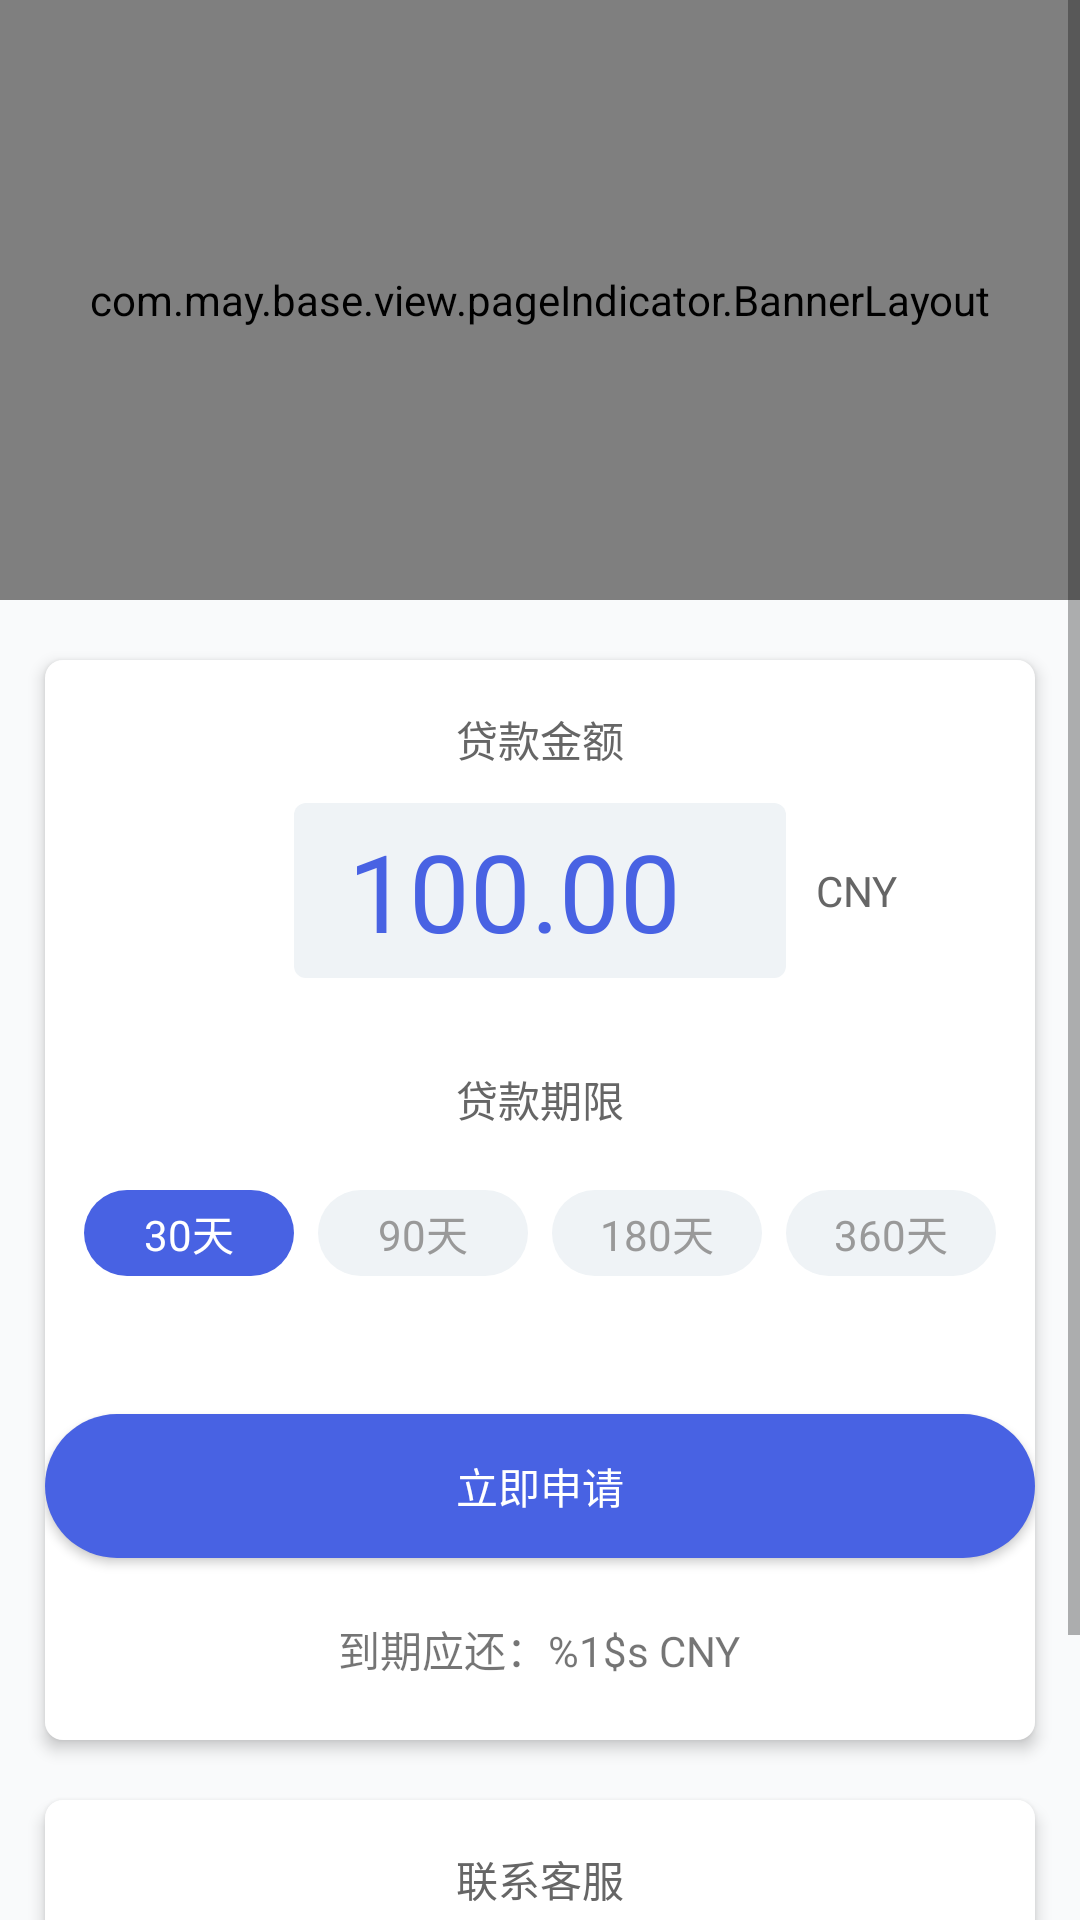

Write the Android layout XML for this screen, with the resource values it uses.
<!-- AndroidManifest.xml: application theme AppTheme -->
<!-- res/layout/fragment_loan.xml -->
<?xml version="1.0" encoding="utf-8"?>
<ScrollView xmlns:android="http://schemas.android.com/apk/res/android"
    xmlns:app="http://schemas.android.com/apk/res-auto"
    xmlns:tools="http://schemas.android.com/tools"
    android:layout_width="match_parent"
    android:layout_height="match_parent"
    tools:context="com.may.base.MainActivity">

    <LinearLayout
        android:layout_width="match_parent"
        android:layout_height="wrap_content"
        android:background="@color/ghost_white"
        android:orientation="vertical">

        <com.may.base.view.pageIndicator.BannerLayout
            android:id="@+id/bannerLayout"
            android:layout_width="match_parent"
            android:layout_height="@dimen/dp_200">

            <com.may.base.view.pageIndicator.SmallRectPageIndicator
                android:layout_width="wrap_content"
                android:layout_height="wrap_content"
                android:layout_gravity="bottom|center_horizontal"
                android:layout_marginBottom="@dimen/dp_10" />
        </com.may.base.view.pageIndicator.BannerLayout>


        <LinearLayout
            android:layout_width="match_parent"
            android:layout_height="wrap_content"
            android:layout_marginLeft="@dimen/dp_15"
            android:layout_marginRight="@dimen/dp_15"
            android:layout_marginTop="@dimen/dp_20"
            android:background="@drawable/shape_solid_round_corner_six_radius_white"
            android:elevation="@dimen/dp_3"
            android:orientation="vertical">

            <TextView
                android:layout_width="wrap_content"
                android:layout_height="wrap_content"
                android:layout_gravity="center_horizontal"
                android:layout_marginTop="@dimen/dp_16"
                android:text="@string/loan_amount"
                android:textColor="@color/gray_66"
                android:textSize="@dimen/sp_14" />


            <RelativeLayout
                android:layout_width="match_parent"
                android:layout_height="wrap_content"
                android:layout_marginTop="@dimen/dp_11">

                <EditText
                    android:inputType="number|numberDecimal"
                    android:id="@+id/tv_loan_amount"
                    android:layout_width="@dimen/dp_164"
                    android:layout_height="wrap_content"
                    android:layout_centerHorizontal="true"
                    android:background="@drawable/shape_solid_round_corner_four_radius_white_ef"
                    android:minHeight="0dp"
                    android:paddingBottom="@dimen/dp_5"
                    android:paddingLeft="@dimen/dp_18"
                    android:paddingRight="@dimen/dp_13"
                    android:paddingTop="@dimen/dp_5"
                    android:singleLine="true"
                    android:text="100.00"
                    android:textColor="@color/main_color"
                    android:textSize="@dimen/dp_36" />


                <TextView
                    android:id="@+id/tv_loan_type"
                    android:layout_width="wrap_content"
                    android:layout_height="wrap_content"
                    android:layout_centerVertical="true"
                    android:layout_marginLeft="@dimen/dp_5"
                    android:layout_toRightOf="@id/tv_loan_amount"
                    android:paddingLeft="@dimen/dp_5"
                    android:text="CNY"
                    android:textColor="@color/gray_66"
                    android:textSize="@dimen/sp_14" />

            </RelativeLayout>

            <TextView
                android:layout_width="wrap_content"
                android:layout_height="wrap_content"
                android:layout_gravity="center_horizontal"
                android:layout_marginTop="@dimen/dp_30"
                android:text="@string/loan_term"
                android:textColor="@color/gray_66"
                android:textSize="@dimen/sp_14" />

            <RadioGroup
                android:layout_width="wrap_content"
                android:layout_height="wrap_content"
                android:layout_gravity="center_horizontal"
                android:layout_marginTop="@dimen/dp_20"
                android:orientation="horizontal">

                <RadioButton
                    android:id="@+id/rb_thirty_days"
                    style="@style/loanTermTypeStyle"
                    android:checked="true"
                    android:text="30天" />

                <RadioButton
                    android:id="@+id/rb_ninety_days"
                    style="@style/loanTermTypeStyle"
                    android:layout_marginLeft="@dimen/dp_8"
                    android:text="90天" />

                <RadioButton
                    android:id="@+id/rb_one_hundred_and_eighty_days"
                    style="@style/loanTermTypeStyle"
                    android:layout_marginLeft="@dimen/dp_8"
                    android:text="180天" />

                <RadioButton
                    android:id="@+id/rb_three_hundred_and_sixty_days"
                    style="@style/loanTermTypeStyle"
                    android:layout_marginLeft="@dimen/dp_8"
                    android:text="360天" />

            </RadioGroup>

            <Button
                android:id="@+id/bt_apply_now"
                android:layout_width="match_parent"
                android:layout_height="wrap_content"
                android:layout_marginLeft="@dimen/dp_40"
                android:layout_marginRight="@dimen/dp_40"
                android:layout_marginTop="@dimen/dp_46"
                android:background="@drawable/shape_solid_half_circle_mian"
                android:text="@string/apply_now"
                android:textColor="@color/white" />


            <TextView
                android:id="@+id/tv_repay_amount"
                android:layout_width="wrap_content"
                android:layout_height="wrap_content"
                android:layout_gravity="center_horizontal"
                android:layout_marginBottom="@dimen/dp_20"
                android:layout_marginTop="@dimen/dp_20"
                android:text="@string/amount_payable_at_maturity" />
        </LinearLayout>


        <LinearLayout
            android:layout_width="match_parent"
            android:layout_height="wrap_content"
            android:layout_marginLeft="@dimen/dp_15"
            android:layout_marginRight="@dimen/dp_15"
            android:layout_marginTop="@dimen/dp_20"
            android:background="@drawable/shape_solid_round_corner_six_radius_white"
            android:elevation="@dimen/dp_3"
            android:orientation="vertical">

            <TextView
                android:layout_width="wrap_content"
                android:layout_height="wrap_content"
                android:layout_gravity="center_horizontal"
                android:layout_marginTop="@dimen/dp_16"
                android:text="@string/contact_customer_service"
                android:textColor="@color/gray_66"
                android:textSize="@dimen/dp_14" />


            <LinearLayout
                android:layout_width="wrap_content"
                android:layout_height="wrap_content"
                android:layout_gravity="center_horizontal"
                android:layout_marginBottom="@dimen/dp_19"
                android:layout_marginTop="@dimen/dp_15"
                android:orientation="horizontal">

                <ImageView
                    android:layout_width="wrap_content"
                    android:layout_height="wrap_content"
                    android:src="@mipmap/ic_share_facebook" />

                <ImageView
                    android:layout_width="wrap_content"
                    android:layout_height="wrap_content"
                    android:layout_marginLeft="@dimen/dp_20"
                    android:src="@mipmap/ic_share_facebook" />

                <ImageView
                    android:layout_width="wrap_content"
                    android:layout_height="wrap_content"
                    android:layout_marginLeft="@dimen/dp_20"
                    android:src="@mipmap/ic_share_facebook" />

                <ImageView
                    android:layout_width="wrap_content"
                    android:layout_height="wrap_content"
                    android:layout_marginLeft="@dimen/dp_20"
                    android:src="@mipmap/ic_share_facebook" />

                <ImageView
                    android:layout_width="wrap_content"
                    android:layout_height="wrap_content"
                    android:layout_marginLeft="@dimen/dp_20"
                    android:src="@mipmap/ic_share_facebook" />

                <ImageView
                    android:layout_width="wrap_content"
                    android:layout_height="wrap_content"
                    android:layout_marginLeft="@dimen/dp_20"
                    android:src="@mipmap/ic_share_facebook" />
            </LinearLayout>
        </LinearLayout>

        <LinearLayout
            android:layout_width="wrap_content"
            android:layout_height="wrap_content"
            android:layout_gravity="center_horizontal"
            android:orientation="horizontal">

            <TextView
                android:layout_width="wrap_content"
                android:layout_height="wrap_content"
                android:paddingBottom="@dimen/dp_16"
                android:paddingLeft="@dimen/dp_15"
                android:paddingRight="@dimen/dp_15"
                android:paddingTop="@dimen/dp_17"
                android:text="@string/common_question"
                android:textColor="@color/main_color"
                android:textSize="@dimen/sp_12" />

            <View
                android:layout_width="@dimen/dp_0.5"
                android:layout_height="@dimen/dp_15"
                android:layout_gravity="center_vertical"
                android:background="@color/main_color" />

            <TextView
                android:layout_width="wrap_content"
                android:layout_height="wrap_content"
                android:paddingBottom="@dimen/dp_16"
                android:paddingLeft="@dimen/dp_15"
                android:paddingRight="@dimen/dp_15"
                android:paddingTop="@dimen/dp_17"
                android:text="联系我们"
                android:textColor="@color/main_color"
                android:textSize="@dimen/sp_12" />
        </LinearLayout>

    </LinearLayout>
</ScrollView>
<!-- resources referenced by this layout -->
<resources>
  <color name="ghost_white">#f9fafb</color>
  <color name="gray_66">#666666</color>
  <color name="main_color">#4862e3</color>
  <color name="white">#ffffff</color>
  <dimen name="dp_0.5">0.5dp</dimen>
  <dimen name="dp_10">10dp</dimen>
  <dimen name="dp_11">11dp</dimen>
  <dimen name="dp_13">13dp</dimen>
  <dimen name="dp_14">14dp</dimen>
  <dimen name="dp_15">15dp</dimen>
  <dimen name="dp_16">16dp</dimen>
  <dimen name="dp_164">164dp</dimen>
  <dimen name="dp_17">17dp</dimen>
  <dimen name="dp_18">18dp</dimen>
  <dimen name="dp_19">19dp</dimen>
  <dimen name="dp_20">20dp</dimen>
  <dimen name="dp_200">200dp</dimen>
  <dimen name="dp_3">3dp</dimen>
  <dimen name="dp_30">30dp</dimen>
  <dimen name="dp_36">36dp</dimen>
  <dimen name="dp_46">46dp</dimen>
  <dimen name="dp_5">5dp</dimen>
  <dimen name="dp_8">8dp</dimen>
  <dimen name="sp_12">12sp</dimen>
  <dimen name="sp_14">14sp</dimen>
  <!-- drawable shape_solid_half_circle_mian (drawable) -->
  <?xml version="1.0" encoding="utf-8"?>
  <shape xmlns:android="http://schemas.android.com/apk/res/android">
      <solid android:color="@color/main_color" />
  
      <corners android:radius="@dimen/dp_30" />
  </shape>
  <!-- drawable shape_solid_round_corner_four_radius_white_ef (drawable) -->
  <?xml version="1.0" encoding="utf-8"?>
  <shape xmlns:android="http://schemas.android.com/apk/res/android">
      <corners android:radius="@dimen/dp_4" />
  
      <solid android:color="@color/white_ef" />
  </shape>
  <!-- drawable shape_solid_round_corner_six_radius_white (drawable) -->
  <?xml version="1.0" encoding="utf-8"?>
  <shape xmlns:android="http://schemas.android.com/apk/res/android">
      <corners android:radius="@dimen/dp_6" />
  
      <solid android:color="@color/white" />
  </shape>
  <!-- mipmap ic_share_facebook: png bitmap (mipmap-xhdpi, 2322 bytes) -->
  <string name="amount_payable_at_maturity">到期应还：%1$s CNY</string>
  <string name="apply_now">立即申请</string>
  <string name="common_question">常见问题</string>
  <string name="contact_customer_service">联系客服</string>
  <string name="loan_amount">贷款金额</string>
  <string name="loan_term">贷款期限</string>
  <style name="loanTermTypeStyle">
          <item name="android:layout_width">@dimen/dp_70</item>
          <item name="android:layout_height">wrap_content</item>
          <item name="android:button">@null</item>
          <item name="android:background">@drawable/selector_solid_half_circle_checked_main_white_ef
          </item>
          <item name="android:textColor">@color/selector_checked_white_gray_99
          </item>
          <item name="android:paddingTop">@dimen/dp_4</item>
          <item name="android:paddingBottom">@dimen/dp_4</item>
          <item name="android:gravity">center_horizontal</item>
      </style>
  <style name="AppTheme" parent="Theme.AppCompat.Light.NoActionBar">
          
          <item name="colorPrimary">@color/colorPrimary</item>
          <item name="colorPrimaryDark">@color/colorPrimaryDark</item>
          <item name="colorAccent">@color/colorAccent</item>
      </style>
  <dimen name="dp_4">4dp</dimen>
  <color name="white_ef">#eff3f6</color>
  <dimen name="dp_6">6dp</dimen>
  <dimen name="dp_70">70dp</dimen>
  <!-- drawable selector_solid_half_circle_checked_main_white_ef (drawable) -->
  <?xml version="1.0" encoding="utf-8"?>
  <selector xmlns:android="http://schemas.android.com/apk/res/android">
      <item android:drawable="@drawable/shape_solid_half_circle_mian" android:state_checked="true" />
      <item android:drawable="@drawable/shape_solid_half_circle_white_ef" />
  </selector>
  <color name="colorPrimary">#3F51B5</color>
  <color name="colorPrimaryDark">#303F9F</color>
  <color name="colorAccent">#FF4081</color>
  <!-- drawable shape_solid_half_circle_white_ef (drawable) -->
  <?xml version="1.0" encoding="utf-8"?>
  <shape xmlns:android="http://schemas.android.com/apk/res/android">
      <solid android:color="@color/white_ef" />
  
      <corners android:radius="@dimen/dp_30" />
  </shape>
</resources>
